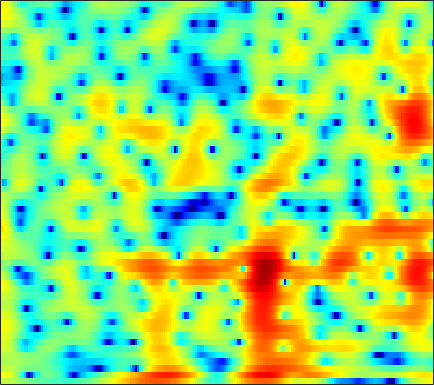

The table this chart was drawn from, first rows:
3.0148, 2.9151, 2.747, 2.5405, 2.3661, 2.0938, 1.7888, 1.5414, 1.1905, 0.82488, 0.46208, 0.19591, -0.14685, -0.46918, -0.69205, -0.96629, -1.2034, -1.3694, -1.5686, -1.7512, -1.9145, -2.0316, -2.1856, -2.3466
4.862, 4.881, 4.745, 4.418, 4.039, 3.336, 2.379, 1.462, -0.09345, -2.166, -5.038, -8.114, -15.24, -27.92, -14.42, -8.523, -5.383, -3.822, -2.364, -1.397, -0.7933, -0.538, -0.4253, -0.5514
2.3, 2.482, 2.6, 2.582, 2.484, 2.247, 1.908, 1.597, 1.127, 0.6295, 0.1535, -0.1615, -0.4934, -0.6986, -0.7699, -0.7729, -0.7139, -0.6577, -0.6043, -0.6091, -0.6974, -0.8289, -1.101, -1.492
1.385, 1.571, 1.744, 1.836, 1.852, 1.81, 1.71, 1.603, 1.429, 1.236, 1.036, 0.8902, 0.7017, 0.5236, 0.4002, 0.2363, 0.07062, -0.06443, -0.2698, -0.5171, -0.8168, -1.079, -1.496, -1.982
1.938, 2.118, 2.24, 2.232, 2.149, 1.943, 1.655, 1.397, 1.025, 0.6563, 0.3337, 0.1421, -0.03586, -0.1167, -0.1237, -0.08655, -0.02999, 0.004676, 0.007792, -0.05912, -0.2187, -0.4107, -0.7803, -1.294
3.567, 3.661, 3.573, 3.238, 2.821, 2.035, 0.968, -0.03413, -1.656, -3.572, -5.539, -6.619, -6.774, -5.583, -4.379, -2.869, -1.624, -0.8766, -0.102, 0.4463, 0.7834, 0.908, 0.9114, 0.7271
4.136, 4.089, 3.818, 3.299, 2.74, 1.739, 0.4326, -0.7703, -2.693, -4.971, -7.322, -8.594, -8.754, -7.476, -6.259, -4.752, -3.498, -2.701, -1.798, -1.058, -0.4607, -0.1034, 0.2515, 0.4779
4.563, 4.489, 4.231, 3.794, 3.344, 2.585, 1.663, 0.885, -0.242, -1.429, -2.602, -3.436, -4.454, -5.314, -5.843, -6.313, -6.402, -6.176, -5.492, -4.569, -3.592, -2.905, -2.092, -1.443
5.236, 5.202, 5.009, 4.65, 4.275, 3.634, 2.831, 2.129, 1.066, -0.1618, -1.584, -2.806, -4.73, -7.181, -9.639, -14.65, -28.09, -22.92, -13.35, -9.086, -6.45, -5.067, -3.737, -2.862
5.047, 5.03, 4.859, 4.518, 4.16, 3.55, 2.788, 2.128, 1.152, 0.07767, -1.064, -1.949, -3.143, -4.295, -5.082, -5.898, -6.292, -6.193, -5.612, -4.758, -3.862, -3.271, -2.69, -2.425
4.141, 4.182, 4.06, 3.717, 3.316, 2.595, 1.646, 0.7988, -0.477, -1.831, -3.148, -3.973, -4.682, -4.865, -4.709, -4.229, -3.612, -3.103, -2.425, -1.778, -1.186, -0.8183, -0.4692, -0.3174
2.418, 2.732, 2.874, 2.678, 2.3, 1.485, 0.2874, -0.9137, -3.016, -5.948, -10.37, -15.93, -24.04, -13.29, -9.502, -6.414, -4.314, -3.126, -1.899, -0.9478, -0.1898, 0.2742, 0.7656, 1.135
1.388, 1.893, 2.19, 2.147, 1.897, 1.285, 0.3967, -0.4471, -1.773, -3.247, -4.652, -5.481, -6.011, -5.767, -5.197, -4.262, -3.36, -2.76, -2.046, -1.435, -0.9414, -0.6135, -0.1958, 0.2485
3.189, 3.271, 3.19, 2.906, 2.574, 1.992, 1.278, 0.6834, -0.1488, -0.9625, -1.689, -2.114, -2.537, -2.773, -2.846, -2.856, -2.815, -2.815, -2.887, -3.066, -3.327, -3.512, -3.591, -3.292
5.494, 5.146, 4.577, 3.85, 3.235, 2.314, 1.293, 0.5029, -0.5544, -1.582, -2.503, -3.033, -3.478, -3.625, -3.624, -3.511, -3.428, -3.495, -3.865, -4.777, -6.356, -8.211, -12.76, -19.61
6.004, 5.345, 4.338, 3.17, 2.172, 0.7049, -0.919, -2.238, -4.139, -6.279, -8.679, -10.47, -11.66, -10.34, -8.519, -6.351, -4.778, -3.947, -3.278, -3.061, -3.287, -3.682, -4.112, -3.925
3.928, 3.13, 1.856, 0.2698, -1.218, -3.549, -6.156, -8.079, -10.12, -11.45, -12.79, -14.04, -14.73, -12.3, -9.839, -6.759, -4.484, -3.215, -1.953, -1.015, -0.3671, 0.03144, 0.5792, 1.088
0.6349, 0.4757, -0.1927, -1.461, -2.938, -5.769, -10.19, -15.16, -17.89, -12.72, -9.395, -7.785, -6.223, -4.862, -3.902, -2.776, -1.822, -1.206, -0.5727, -0.06069, 0.4094, 0.7774, 1.286, 1.781
-1.141, 0.02523, 0.723, 0.7235, 0.4244, -0.2803, -1.073, -1.6, -1.958, -1.888, -1.575, -1.229, -0.7777, -0.4466, -0.2672, -0.1917, -0.3104, -0.5263, -0.9655, -1.569, -2.136, -2.385, -2.284, -1.486
1.988, 2.312, 2.627, 2.719, 2.671, 2.488, 2.248, 2.055, 1.793, 1.585, 1.379, 1.212, 0.9661, 0.6171, 0.2607, -0.3767, -1.276, -2.21, -3.886, -6.412, -10.6, -16.39, -23.12, -11.68
3.675, 3.593, 3.441, 3.254, 3.071, 2.793, 2.471, 2.221, 1.863, 1.488, 1.117, 0.808, 0.353, -0.1573, -0.6151, -1.342, -2.229, -3.021, -4.259, -5.62, -6.987, -7.714, -8.023, -7.231
4.578, 4.317, 3.898, 3.428, 3.043, 2.498, 1.937, 1.524, 1.013, 0.5392, 0.1201, -0.1629, -0.5378, -0.9219, -1.252, -1.756, -2.335, -2.807, -3.493, -4.127, -4.666, -4.965, -5.177, -5.02
5.737, 5.291, 4.563, 3.678, 2.935, 1.877, 0.807, 0.048, -0.7871, -1.346, -1.621, -1.678, -1.641, -1.614, -1.625, -1.752, -2.046, -2.385, -2.983, -3.756, -4.596, -5.223, -5.756, -5.913
7.114, 6.442, 5.293, 3.824, 2.499, 0.3991, -2.097, -4.193, -6.869, -7.923, -6.771, -5.417, -3.774, -2.536, -1.89, -1.381, -1.274, -1.472, -2.118, -3.339, -5.308, -7.523, -12.34, -18.01
6.725, 5.89, 4.473, 2.669, 1.035, -1.608, -4.854, -7.816, -12.29, -14.07, -11.05, -8.551, -5.965, -4.022, -2.952, -1.921, -1.32, -1.137, -1.252, -1.755, -2.658, -3.523, -4.515, -4.856
5.191, 4.314, 2.847, 1.03, -0.5694, -2.985, -5.627, -7.599, -9.841, -10.84, -10.29, -9.159, -7.263, -5.481, -4.284, -2.984, -2.009, -1.463, -0.9641, -0.6482, -0.4665, -0.356, -0.1674, 0.1662
4.389, 3.558, 2.161, 0.4522, -1.075, -3.533, -6.702, -9.831, -16.32, -28.05, -16.09, -11.79, -8.294, -5.936, -4.639, -3.29, -2.27, -1.656, -0.9714, -0.4223, 0.07803, 0.4324, 0.8564, 1.316
4, 3.271, 2.203, 1.001, 0.007617, -1.425, -2.968, -4.107, -5.413, -6.092, -5.989, -5.545, -4.755, -4.008, -3.527, -3.022, -2.601, -2.331, -1.951, -1.5, -0.9741, -0.5358, 0.08884, 0.6634
3.27, 2.597, 1.908, 1.374, 1.057, 0.6963, 0.3545, 0.1035, -0.2111, -0.4983, -0.7436, -0.9333, -1.247, -1.709, -2.163, -2.956, -3.881, -4.539, -5.038, -4.753, -3.832, -2.981, -1.811, -0.83
-0.07313, -1.384, -1.653, -0.5211, 0.5307, 1.726, 2.571, 2.982, 3.288, 3.316, 3.102, 2.771, 2.078, 1.023, -0.1001, -2.188, -5.403, -9.208, -20.88, -15.05, -7.831, -5.11, -2.956, -1.737
-4.973, -9.387, -8.225, -3.379, -0.8829, 1.389, 2.851, 3.59, 4.193, 4.449, 4.378, 4.129, 3.539, 2.66, 1.788, 0.377, -1.263, -2.476, -3.68, -3.905, -3.377, -2.844, -2.341, -2.44
-0.5953, -0.9535, -0.9318, -0.3408, 0.2928, 1.18, 1.968, 2.438, 2.867, 3.071, 3.048, 2.888, 2.486, 1.903, 1.382, 0.6153, -0.1773, -0.7153, -1.31, -1.74, -2.014, -2.176, -2.425, -2.816
-0.9719, -0.7585, -0.3749, 0.1582, 0.5942, 1.146, 1.654, 1.952, 2.229, 2.331, 2.263, 2.09, 1.715, 1.171, 0.6845, -0.05438, -0.7996, -1.335, -1.923, -2.318, -2.48, -2.465, -2.372, -2.165
-3.727, -2.658, -1.382, -0.3517, 0.3008, 1.026, 1.588, 1.909, 2.204, 2.311, 2.222, 2.011, 1.55, 0.8352, 0.1252, -1.055, -2.466, -3.631, -5.009, -5.73, -5.347, -4.514, -3.19, -1.911
-5.993, -4.246, -2.562, -1.398, -0.7173, 0.07355, 0.7199, 1.146, 1.579, 1.854, 1.904, 1.778, 1.336, 0.5692, -0.2802, -1.841, -4.166, -6.659, -12.21, -33.06, -13.3, -8.294, -4.277, -1.757
-3.881, -3.815, -3.898, -3.966, -3.862, -3.387, -2.493, -1.729, -0.7739, -0.03186, 0.4258, 0.5675, 0.4639, 0.05668, -0.4398, -1.349, -2.489, -3.408, -4.517, -4.963, -4.388, -3.405, -1.888, -0.3224
-2.24, -3.613, -6.252, -10.36, -14.45, -13.53, -8.297, -5.641, -3.256, -1.771, -0.879, -0.5168, -0.3094, -0.3977, -0.5928, -0.9883, -1.417, -1.723, -2.005, -2.039, -1.784, -1.387, -0.5951, 0.3932
1.121, -0.2092, -2.249, -4.506, -5.764, -5.947, -4.614, -3.457, -2.214, -1.389, -0.9663, -0.8594, -0.9327, -1.182, -1.459, -1.886, -2.371, -2.752, -3.215, -3.567, -3.624, -3.36, -2.485, -1.197
4.405, 3.67, 2.663, 1.737, 1.148, 0.5603, 0.1645, -0.07658, -0.4178, -0.8967, -1.569, -2.186, -3.163, -4.102, -4.701, -5.29, -5.821, -6.332, -7.453, -9.452, -12.53, -14.1, -10.85, -6.207
5.63, 5.099, 4.333, 3.562, 2.97, 2.201, 1.393, 0.7265, -0.2815, -1.59, -3.32, -5.023, -8.043, -11.84, -14.06, -12.99, -10.56, -9.436, -8.951, -9.489, -10.51, -10.62, -8.681, -5.712
5.261, 4.717, 3.939, 3.127, 2.528, 1.746, 0.9848, 0.395, -0.4853, -1.591, -3.073, -4.515, -7.033, -9.977, -11.4, -10.46, -8.193, -6.777, -5.413, -4.5, -3.811, -3.263, -2.498, -1.612
3.559, 2.798, 1.667, 0.5101, -0.2602, -1.019, -1.358, -1.372, -1.286, -1.208, -1.265, -1.426, -1.709, -1.934, -1.987, -1.791, -1.384, -1.024, -0.5393, -0.149, 0.1276, 0.2361, 0.349, 0.4027
0.9337, -0.215, -2.278, -5.149, -7.901, -10.87, -8.987, -6.403, -3.637, -1.711, -0.3536, 0.3956, 1.163, 1.72, 2.046, 2.395, 2.664, 2.813, 2.876, 2.772, 2.473, 2.086, 1.355, 0.3354
-1.982, -2.869, -4.446, -6.637, -8.516, -10.13, -8.766, -6.659, -4.013, -1.894, -0.2463, 0.7572, 1.839, 2.684, 3.19, 3.688, 3.998, 4.102, 4.049, 3.75, 3.152, 2.484, 1.165, -0.8199
-5.348, -5.329, -5.477, -5.663, -5.773, -5.645, -5.132, -4.507, -3.449, -2.233, -1.018, -0.1414, 0.9271, 1.856, 2.443, 3.073, 3.499, 3.67, 3.715, 3.52, 3.059, 2.533, 1.557, 0.2915
-8.859, -8.024, -7.332, -6.942, -6.778, -6.614, -6.359, -6.034, -5.318, -4.307, -3.052, -2.044, -0.7341, 0.4534, 1.224, 2.069, 2.697, 3.023, 3.263, 3.292, 3.128, 2.881, 2.431, 1.889
-9.813, -8.917, -8.262, -8.199, -8.46, -9.274, -10.47, -11.3, -11.32, -9.439, -6.74, -4.827, -2.627, -0.8426, 0.2389, 1.369, 2.189, 2.634, 3.008, 3.176, 3.18, 3.096, 2.908, 2.643
-7.225, -6.967, -6.932, -7.344, -8.033, -9.619, -12.42, -15.83, -19.33, -13.22, -8.127, -5.445, -2.758, -0.7954, 0.3243, 1.453, 2.222, 2.591, 2.864, 2.923, 2.821, 2.686, 2.467, 2.257
-4.163, -4.146, -4.232, -4.464, -4.75, -5.211, -5.611, -5.729, -5.401, -4.397, -2.938, -1.761, -0.2828, 0.9479, 1.678, 2.389, 2.786, 2.858, 2.7, 2.258, 1.579, 1.004, 0.2565, -0.2018
-2.535, -2.477, -2.467, -2.49, -2.512, -2.477, -2.279, -1.992, -1.397, -0.5796, 0.3445, 1.067, 1.953, 2.687, 3.109, 3.424, 3.415, 3.169, 2.474, 1.274, -0.5613, -2.462, -5.91, -9.35
-3.096, -2.923, -2.951, -3.222, -3.465, -3.651, -3.43, -2.893, -1.777, -0.4839, 0.7802, 1.63, 2.583, 3.288, 3.635, 3.833, 3.709, 3.405, 2.639, 1.419, -0.332, -2.096, -4.942, -7.295
-4.028, -3.777, -4.2, -5.583, -7.397, -11.08, -13.21, -10.08, -5.599, -2.423, -0.1984, 1.029, 2.235, 3.041, 3.407, 3.645, 3.623, 3.439, 3.001, 2.367, 1.583, 0.9235, 0.1089, -0.5121
-2.016, -1.934, -2.389, -3.513, -4.784, -6.675, -7.335, -6.167, -3.703, -1.508, 0.1563, 1.067, 1.906, 2.402, 2.601, 2.683, 2.614, 2.478, 2.259, 1.999, 1.701, 1.481, 1.161, 0.8001
1.52, 1.492, 1.287, 0.9304, 0.622, 0.2834, 0.1681, 0.2573, 0.5475, 0.8965, 1.182, 1.282, 1.23, 0.9468, 0.6274, 0.09519, -0.4342, -0.7155, -0.8852, -0.8198, -0.6208, -0.4492, -0.3143, -0.311
4.062, 3.985, 3.801, 3.54, 3.31, 2.979, 2.654, 2.409, 2.064, 1.673, 1.148, 0.6382, -0.263, -1.498, -2.722, -4.783, -7.187, -8.6, -8.643, -6.91, -5.059, -4.033, -3.094, -2.608
5.345, 5.194, 4.899, 4.507, 4.161, 3.639, 3.054, 2.585, 1.921, 1.199, 0.3756, -0.3442, -1.514, -3.051, -4.585, -7.364, -11.53, -15.37, -14.85, -10.29, -7.296, -5.863, -4.74, -4.319
5.962, 5.69, 5.197, 4.566, 4.011, 3.182, 2.274, 1.573, 0.6569, -0.1923, -0.9204, -1.408, -2.052, -2.748, -3.321, -4.151, -4.898, -5.25, -5.287, -4.88, -4.329, -3.97, -3.78, -4
6.242, 5.804, 5.058, 4.122, 3.28, 1.96, 0.4196, -0.8595, -2.571, -3.9, -4.366, -4.14, -3.472, -2.774, -2.351, -1.957, -1.683, -1.552, -1.384, -1.244, -1.171, -1.22, -1.433, -1.884
